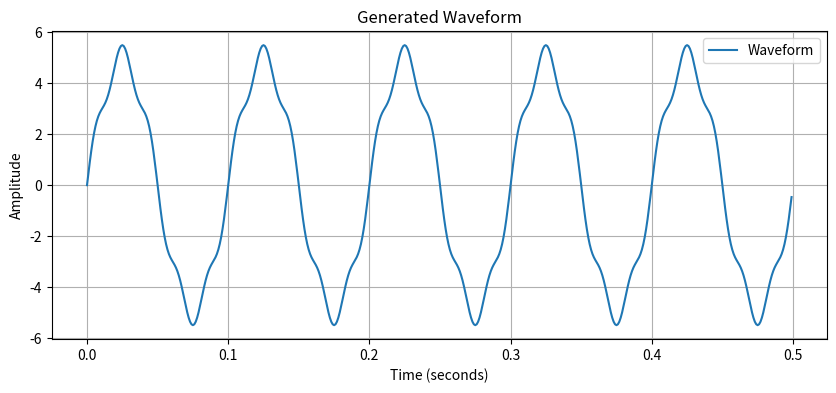

Recreate this plot in Python.
import numpy as np
import matplotlib.pyplot as plt

# Constants
fs = 1_000  # Sampling frequency: 1 KHz
f = 10    # Signal frequency: 100 Hz
A = 5       # Amplitude: 5

# Time vector for 10 seconds
t = np.arange(0, 0.5, 1/fs)  # Time vector for first 0.5 seconds

# Generate the wave
wave = A * np.sin(2 * np.pi * f * t) + 0.5 * np.sin(2 * np.pi * 50 * t)

# Plot
plt.figure(figsize=(10, 4))
plt.plot(t, wave, label='Waveform')
plt.title('Generated Waveform')
plt.xlabel('Time (seconds)')
plt.ylabel('Amplitude')
plt.grid(True)
plt.legend()
plt.show()
